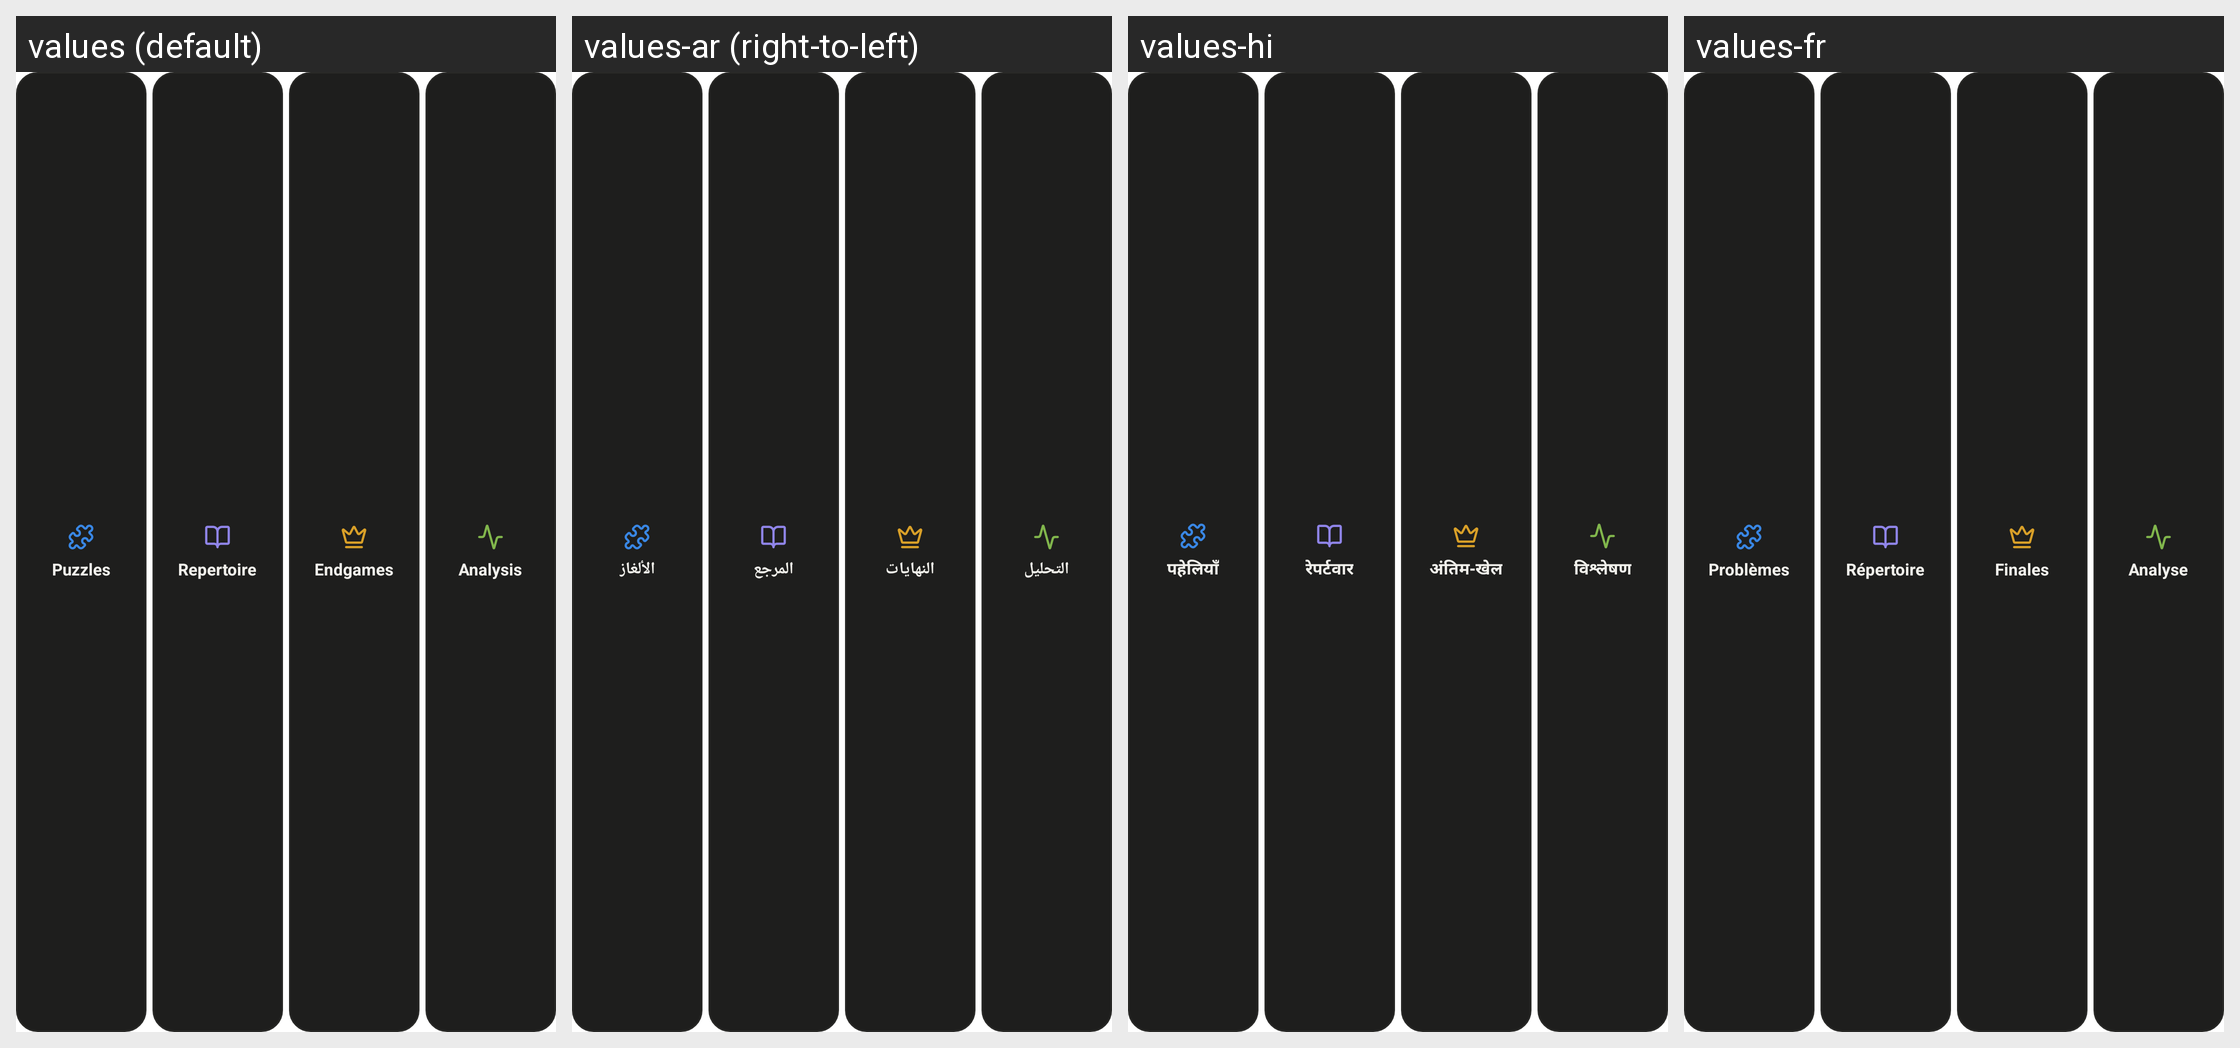

For this localized Android screen grid, give each drawn string resource with its value in every locale shown.
Android screen res/layout/widget_preview_quick.xml rendered under 4 locales, left to right: values (default), values-ar (right-to-left), values-hi, values-fr. Device: Nexus 5 (rendered at 1080×1920; each locale shown at half size, 540×960, under a caption strip naming it); theme Theme.kiebitz.
Other locales in the repository, not shown: values-de, values-es, values-zh.
Strings drawn on this screen, with the default value and each locale's value (text and hints the layout hard-codes, and strings that could not be matched under every locale, appear in the picture but are not listed):

widget_quick_puzzles
  values: Puzzles
  values-ar: الألغاز
  values-hi: पहेलियाँ
  values-fr: Problèmes

widget_quick_repertoire
  values: Repertoire
  values-ar: المرجع
  values-hi: रेपर्टवार
  values-fr: Répertoire

widget_quick_endgames
  values: Endgames
  values-ar: النهايات
  values-hi: अंतिम-खेल
  values-fr: Finales

widget_quick_analysis
  values: Analysis
  values-ar: التحليل
  values-hi: विश्लेषण
  values-fr: Analyse
